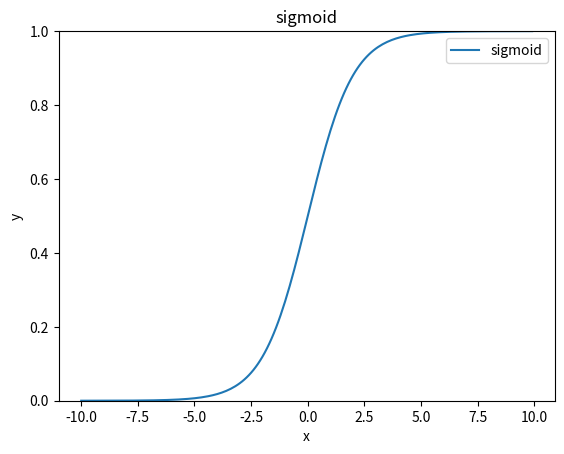

Generate this figure with matplotlib:
import numpy as np
import math
import matplotlib.pyplot as plt
x=np.arange(-10,10,0.1)
y=[]
for t in x:
    y_1=1/(1+math.exp(-t))
    y.append(y_1)
plt.plot(x,y,label='sigmoid')
plt.xlabel('x')
plt.ylabel('y')
plt.ylim(0,1)
plt.title('sigmoid')
plt.legend()
plt.show()